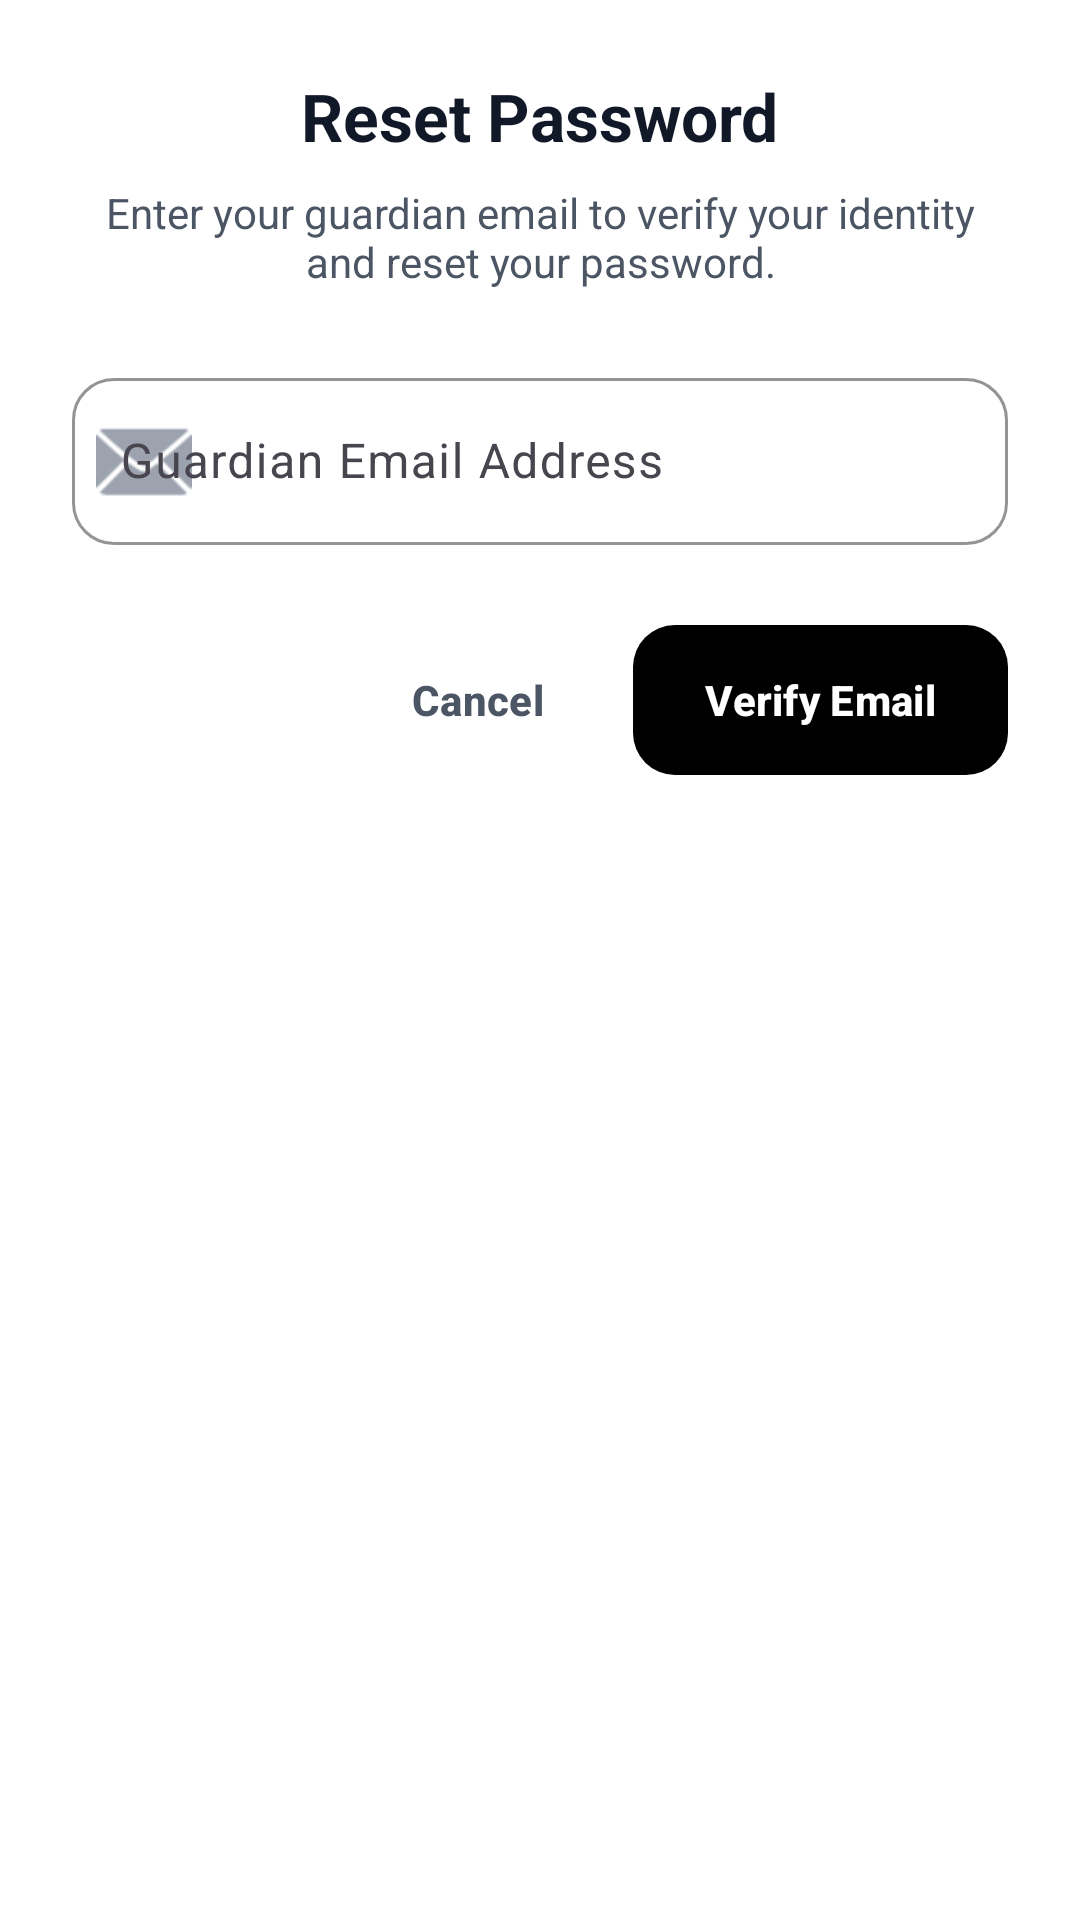

Android layout source for this screen:
<!-- AndroidManifest.xml: application theme Theme.PH232 -->
<!-- res/layout/dialog_forgot_password.xml -->
<?xml version="1.0" encoding="utf-8"?>
<LinearLayout xmlns:android="http://schemas.android.com/apk/res/android"
    xmlns:app="http://schemas.android.com/apk/res-auto"
    android:layout_width="match_parent"
    android:layout_height="wrap_content"
    android:orientation="vertical"
    android:padding="24dp"
    android:background="?attr/colorSurface">

    <TextView
        android:id="@+id/tvTitle"
        android:layout_width="wrap_content"
        android:layout_height="wrap_content"
        android:text="Reset Password"
        android:textSize="22sp"
        android:textStyle="bold"
        android:textColor="@color/black"
        android:layout_gravity="center"
        android:layout_marginBottom="8dp" />

    <TextView
        android:id="@+id/tvDescription"
        android:layout_width="match_parent"
        android:layout_height="wrap_content"
        android:text="Enter your guardian email to verify your identity and reset your password."
        android:textSize="14sp"
        android:textColor="@color/gray_text"
        android:gravity="center"
        android:layout_marginBottom="24dp" />

    
    <com.google.android.material.textfield.TextInputLayout
        android:id="@+id/layoutEmail"
        android:layout_width="match_parent"
        android:layout_height="wrap_content"
        android:layout_marginBottom="16dp"
        style="@style/CustomInputStyle"
        app:startIconDrawable="@android:drawable/ic_dialog_email"
        app:startIconTint="@color/gray_400">

        <com.google.android.material.textfield.TextInputEditText
            android:id="@+id/etEmail"
            android:layout_width="match_parent"
            android:layout_height="wrap_content"
            android:hint="Guardian Email Address"
            android:inputType="textEmailAddress"
            android:textColor="@color/black"
            android:background="@null" />

    </com.google.android.material.textfield.TextInputLayout>

    
    <LinearLayout
        android:id="@+id/layoutNewPassword"
        android:layout_width="match_parent"
        android:layout_height="wrap_content"
        android:orientation="vertical"
        android:visibility="gone">

        <TextView
            android:id="@+id/tvFoundUser"
            android:layout_width="match_parent"
            android:layout_height="wrap_content"
            android:textSize="14sp"
            android:textColor="@color/purple_primary"
            android:textStyle="bold"
            android:layout_marginBottom="16dp"
            android:gravity="center" />

        <com.google.android.material.textfield.TextInputLayout
            android:layout_width="match_parent"
            android:layout_height="wrap_content"
            android:layout_marginBottom="12dp"
            style="@style/CustomInputStyle"
            app:startIconDrawable="@android:drawable/ic_lock_idle_lock"
            app:startIconTint="@color/gray_400"
            app:endIconMode="password_toggle"
            app:endIconTint="@color/gray_400">

            <com.google.android.material.textfield.TextInputEditText
                android:id="@+id/etNewPassword"
                android:layout_width="match_parent"
                android:layout_height="wrap_content"
                android:hint="New Password"
                android:inputType="textPassword"
                android:textColor="@color/black"
                android:background="@null" />

        </com.google.android.material.textfield.TextInputLayout>

        <com.google.android.material.textfield.TextInputLayout
            android:layout_width="match_parent"
            android:layout_height="wrap_content"
            android:layout_marginBottom="16dp"
            style="@style/CustomInputStyle"
            app:startIconDrawable="@android:drawable/ic_lock_idle_lock"
            app:startIconTint="@color/gray_400"
            app:endIconMode="password_toggle"
            app:endIconTint="@color/gray_400">

            <com.google.android.material.textfield.TextInputEditText
                android:id="@+id/etConfirmNewPassword"
                android:layout_width="match_parent"
                android:layout_height="wrap_content"
                android:hint="Confirm New Password"
                android:inputType="textPassword"
                android:textColor="@color/black"
                android:background="@null" />

        </com.google.android.material.textfield.TextInputLayout>

    </LinearLayout>

    <LinearLayout
        android:layout_width="match_parent"
        android:layout_height="wrap_content"
        android:orientation="horizontal"
        android:gravity="end">

        <com.google.android.material.button.MaterialButton
            android:id="@+id/btnCancel"
            style="@style/Widget.Material3.Button.TextButton"
            android:layout_width="wrap_content"
            android:layout_height="wrap_content"
            android:text="Cancel"
            android:textColor="@color/gray_text"
            android:layout_marginEnd="8dp" />

        <com.google.android.material.button.MaterialButton
            android:id="@+id/btnSendReset"
            style="@style/CustomButtonStyle"
            android:layout_width="wrap_content"
            android:layout_height="wrap_content"
            android:text="Verify Email"
            android:paddingHorizontal="24dp" />

    </LinearLayout>

</LinearLayout>
<!-- resources referenced by this layout -->
<resources>
  <color name="black">#111827</color>
  <color name="gray_400">#9CA3AF</color>
  <color name="gray_text">#4B5563</color>
  <color name="purple_primary">#6D28D9</color>
  <style name="CustomButtonStyle" parent="Widget.Material3.Button">
          <item name="cornerRadius">14dp</item>
          <item name="android:insetTop">0dp</item>
          <item name="android:insetBottom">0dp</item>
          <item name="android:minHeight">50dp</item>
          <item name="android:textAllCaps">false</item>
          <item name="android:textStyle">bold</item>
          <item name="android:paddingHorizontal">16dp</item>
          <item name="android:paddingVertical">12dp</item>
          <item name="backgroundTint">@color/button_primary_background</item>
          <item name="android:textColor">@color/button_primary_text</item>
          <item name="rippleColor">@color/purple_soft</item>
      </style>
  <style name="CustomInputStyle" parent="Widget.Material3.TextInputLayout.OutlinedBox">
          <item name="boxCornerRadiusTopStart">14dp</item>
          <item name="boxCornerRadiusTopEnd">14dp</item>
          <item name="boxCornerRadiusBottomStart">14dp</item>
          <item name="boxCornerRadiusBottomEnd">14dp</item>
          <item name="boxBackgroundColor">@color/white</item>
          <item name="boxStrokeColor">@color/purple_primary</item>
          <item name="boxStrokeWidth">1dp</item>
          <item name="boxStrokeWidthFocused">2dp</item>
          <item name="hintTextColor">@color/purple_primary</item>
          <item name="endIconTint">@color/gray_400</item>
          <item name="android:paddingBottom">10dp</item>
      </style>
  <style name="Theme.PH232" parent="Base.Theme.PH232" />
  <color name="purple_soft">#EDE9FE</color>
  <color name="white">#FFFFFF</color>
  <style name="Base.Theme.PH232" parent="Theme.Material3.Light.NoActionBar">
          
          <item name="colorPrimary">@color/purple_primary</item>
          <item name="colorPrimaryDark">@color/purple_dark</item>
          <item name="colorAccent">@color/purple_light</item>
          <item name="colorSurface">@color/white</item>
          <item name="colorOnSurface">@color/black</item>
          <item name="android:windowBackground">@color/gray_light</item>
  
          
          <item name="android:textColorPrimary">@color/black</item>
          <item name="android:textColorSecondary">@color/gray_text</item>
          <item name="android:textColorHint">@color/gray_400</item>
  
          
          <item name="materialCardViewStyle">@style/CustomCardStyle</item>
          <item name="materialButtonStyle">@style/CustomButtonStyle</item>
          <item name="textInputStyle">@style/CustomInputStyle</item>
      </style>
  <color name="purple_dark">#4C1D95</color>
  <color name="purple_light">#8B5CF6</color>
  <color name="gray_light">#F9FAFB</color>
  <style name="CustomCardStyle" parent="Widget.Material3.CardView.Elevated">
          <item name="cardElevation">0dp</item>
          <item name="cardCornerRadius">16dp</item>
          <item name="cardBackgroundColor">@color/card_background</item>
      </style>
  <color name="card_background">#FFFFFF</color>
</resources>
